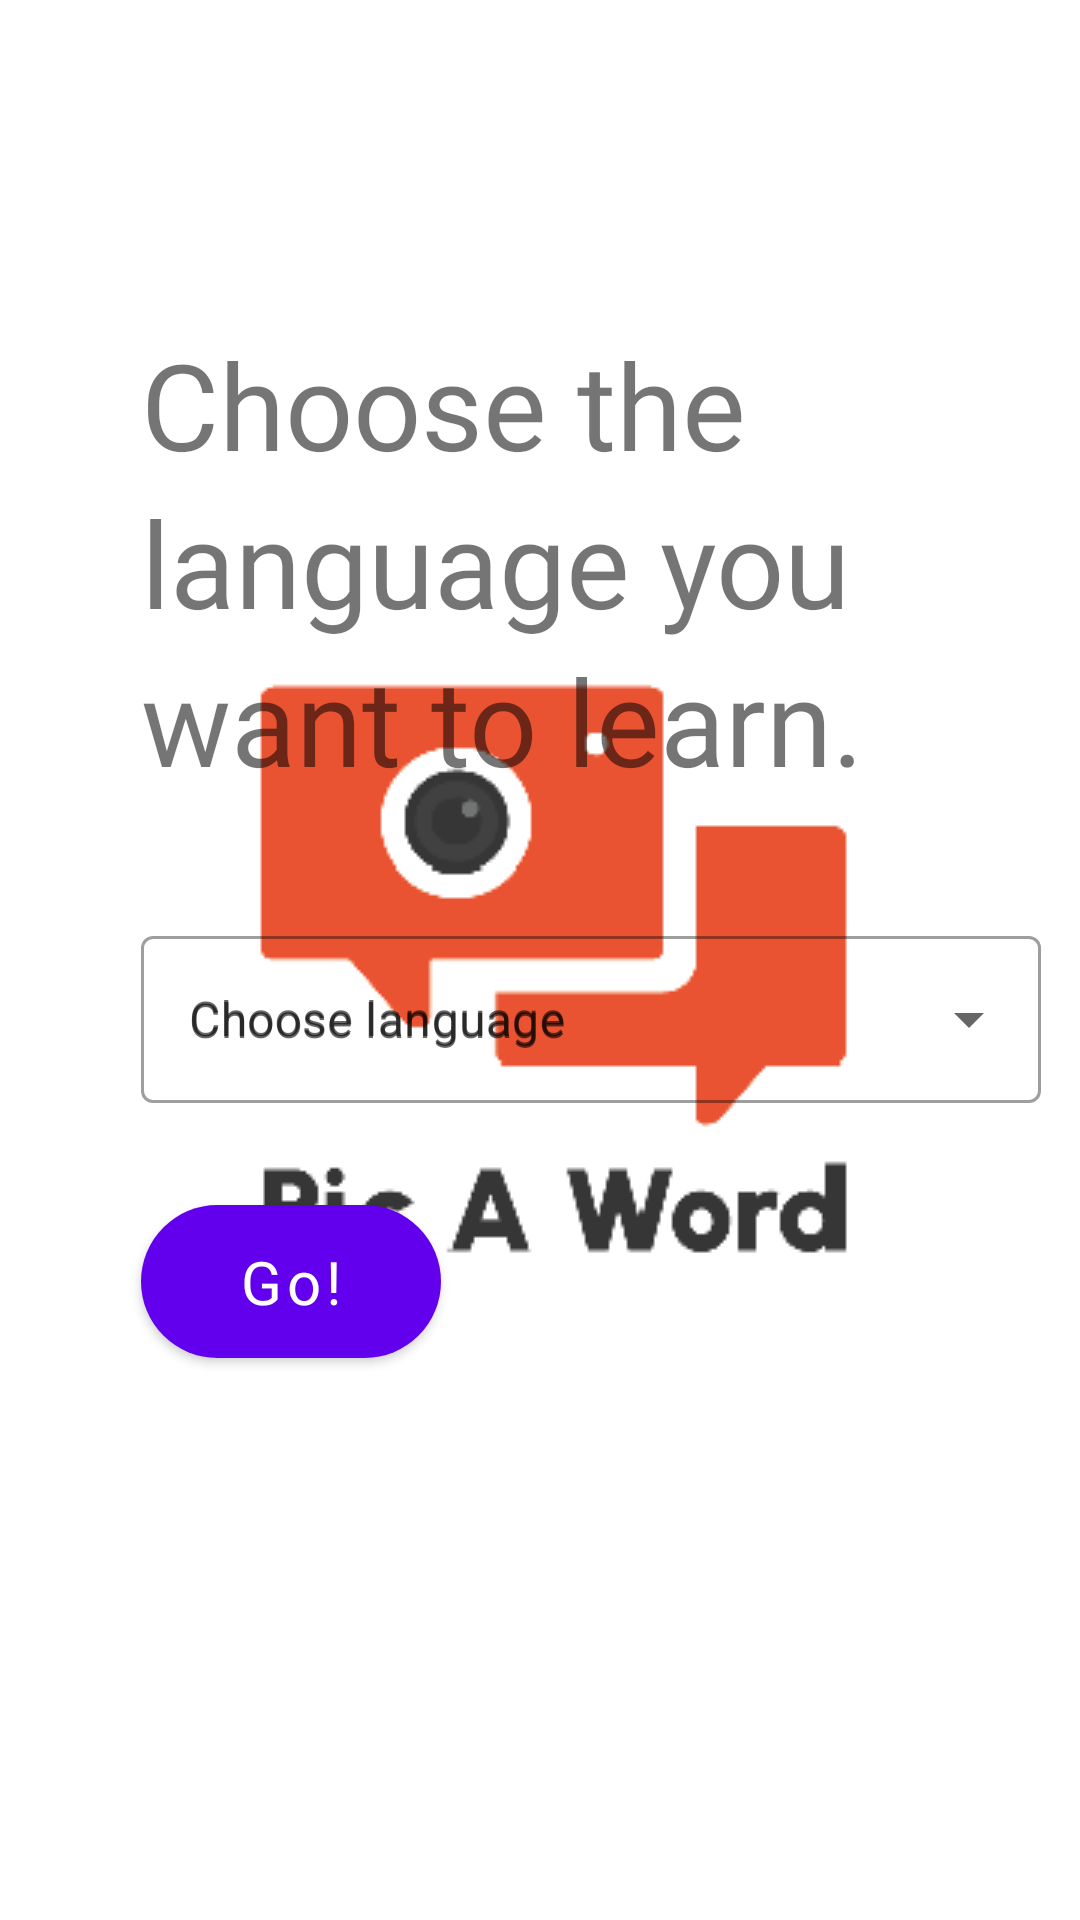

Write the Android layout XML for this screen, with the resource values it uses.
<!-- AndroidManifest.xml: application theme splashScreenTheme -->
<!-- res/layout/fragment_choose_language.xml -->
<?xml version="1.0" encoding="utf-8"?>
<androidx.constraintlayout.widget.ConstraintLayout xmlns:android="http://schemas.android.com/apk/res/android"
    xmlns:app="http://schemas.android.com/apk/res-auto"
    xmlns:tools="http://schemas.android.com/tools"
    android:id="@+id/frameLayout2"
    android:layout_width="match_parent"
    android:layout_height="match_parent"
    tools:context=".onboarding.NameFragment">

    <TextView
        android:id="@+id/choose_language_header"
        android:layout_width="298dp"
        android:layout_height="wrap_content"
        android:layout_marginStart="47dp"
        android:layout_marginTop="108dp"
        android:fontFamily="@font/assistant_extrabold"
        android:lineSpacingExtra="6sp"
        android:text="@string/choose_language_header"
        android:textSize="40sp"
        app:layout_constraintStart_toStartOf="parent"
        app:layout_constraintTop_toTopOf="parent" />

    <com.google.android.material.textfield.TextInputLayout
        android:id="@+id/language_menu_text_field"
        style="@style/Widget.MaterialComponents.TextInputLayout.OutlinedBox.ExposedDropdownMenu"
        android:layout_width="300dp"
        android:layout_height="wrap_content"
        android:layout_marginTop="40dp"
        android:hint="@string/choose_language"
        app:layout_constraintStart_toStartOf="@id/choose_language_header"
        app:layout_constraintTop_toBottomOf="@id/choose_language_header">

        <AutoCompleteTextView
            android:layout_width="match_parent"
            android:layout_height="wrap_content"
            android:hint="@string/choose_language"
            android:inputType="none" />

    </com.google.android.material.textfield.TextInputLayout>


    <com.google.android.material.button.MaterialButton
        android:id="@+id/finish_onboarding_button"
        android:layout_width="100dp"
        android:layout_height="63dp"
        android:layout_marginTop="28dp"
        android:fontFamily="@font/assistant_bold"
        android:text="@string/go_button"
        android:textAllCaps="false"
        android:textSize="20sp"
        app:cornerRadius="30dp"
        app:layout_constraintStart_toStartOf="@+id/language_menu_text_field"
        app:layout_constraintTop_toBottomOf="@+id/language_menu_text_field" />

</androidx.constraintlayout.widget.ConstraintLayout>
<!-- resources referenced by this layout -->
<resources>
  <string name="choose_language">Choose language</string>
  <string name="choose_language_header">Choose the language you want to learn.</string>
  <string name="go_button">Go!</string>
  <style name="splashScreenTheme" parent="Theme.MaterialComponents.DayNight.NoActionBar">
          <item name="android:windowBackground">@drawable/splash</item>
           <item name="colorPrimaryDark">@android:color/white</item>
          <item name="colorPrimaryVariant">@color/white</item>
  
      </style>
  <!-- drawable splash (drawable) -->
  <?xml version="1.0" encoding="utf-8"?>
  <layer-list xmlns:android="http://schemas.android.com/apk/res/android"
      android:opacity="opaque">
      <item android:drawable="@color/white"/>
      <item>
          <bitmap
              android:gravity="center"
              android:src="@drawable/logo_app_256"/>
      </item>
  </layer-list>
  <color name="white">#FFFFFFFF</color>
  <!-- drawable logo_app_256: png bitmap (drawable, 5025 bytes) -->
</resources>
